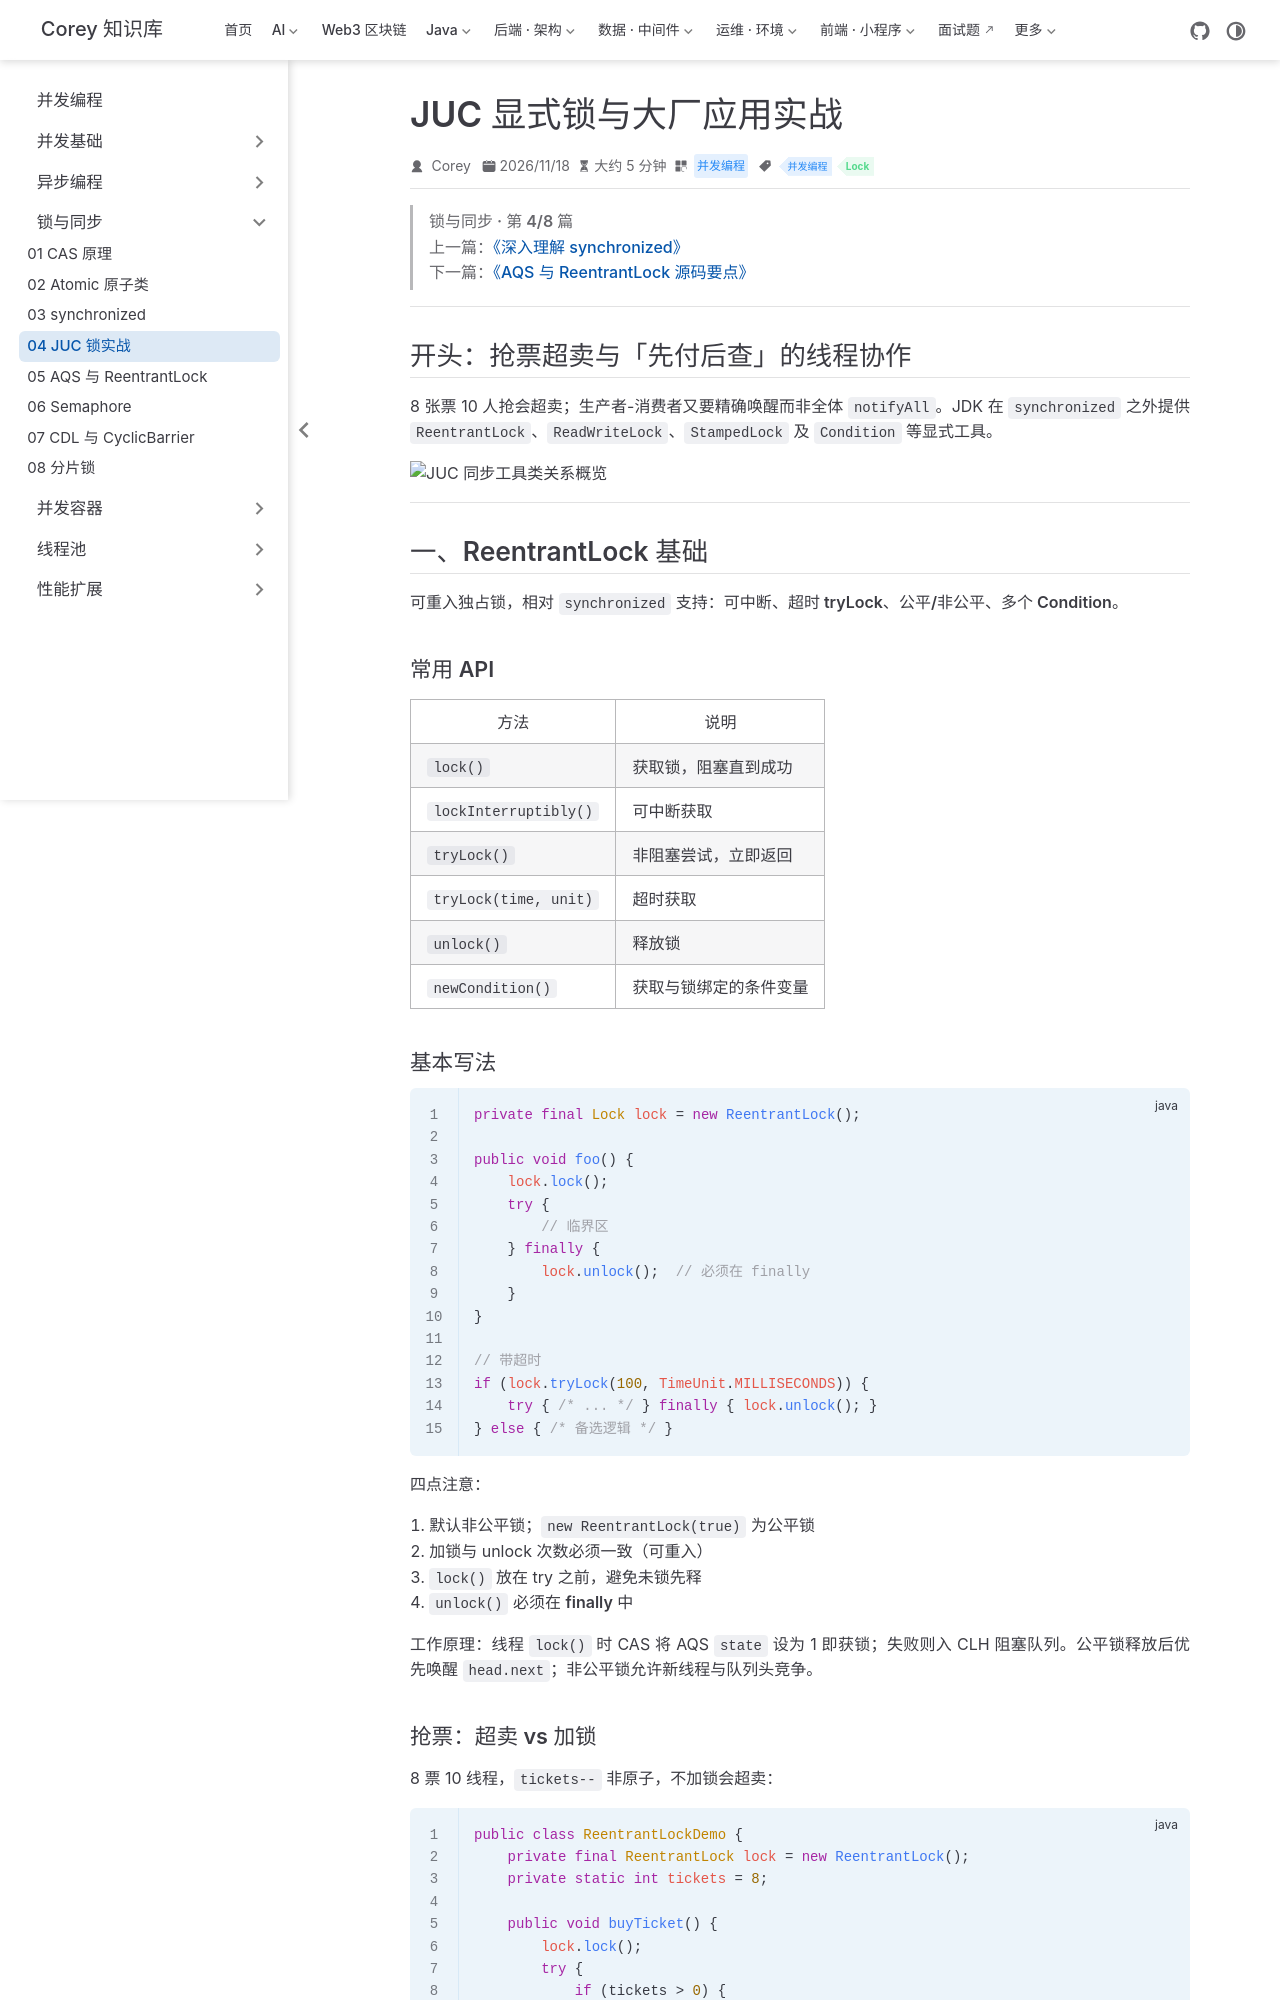

repository: code-corey/code-corey.github.io · page: 并发编程/lock/juc-12-juc-locks.html · generator: jekyll

---
title: "JUC 显式锁与大厂应用实战"
sidebarGroup: "锁与同步"
shortTitle: "04 JUC 锁实战"
order: 4
date: 2026-11-18
category: "并发编程"
tag:
  - "并发编程"
  - "Lock"
---

> **锁与同步 · 第 4/8 篇**  
> 上一篇：[《深入理解 synchronized》](/并发编程/lock/juc-11-synchronized)  
> 下一篇：[《AQS 与 ReentrantLock 源码要点》](/并发编程/lock/juc-13-aqs-reentrantlock)

---

## 开头：抢票超卖与「先付后查」的线程协作

8 张票 10 人抢会**超卖**；生产者-消费者又要**精确唤醒**而非全体 `notifyAll`。JDK 在 `synchronized` 之外提供 `ReentrantLock`、`ReadWriteLock`、`StampedLock` 及 `Condition` 等显式工具。

![JUC 同步工具类关系概览](/并发编程/lock/07/p01-01.png)

---

## 一、ReentrantLock 基础

可重入独占锁，相对 `synchronized` 支持：**可中断**、**超时 tryLock**、**公平/非公平**、**多个 Condition**。

### 常用 API

| 方法 | 说明 |
|------|------|
| `lock()` | 获取锁，阻塞直到成功 |
| `lockInterruptibly()` | 可中断获取 |
| `tryLock()` | 非阻塞尝试，立即返回 |
| `tryLock(time, unit)` | 超时获取 |
| `unlock()` | 释放锁 |
| `newCondition()` | 获取与锁绑定的条件变量 |

### 基本写法

```java
private final Lock lock = new ReentrantLock();

public void foo() {
    lock.lock();
    try {
        // 临界区
    } finally {
        lock.unlock();  // 必须在 finally
    }
}

// 带超时
if (lock.tryLock(100, TimeUnit.MILLISECONDS)) {
    try { /* ... */ } finally { lock.unlock(); }
} else { /* 备选逻辑 */ }
```

**四点注意**：

1. 默认**非公平**锁；`new ReentrantLock(true)` 为公平锁
2. 加锁与 unlock 次数必须一致（可重入）
3. `lock()` 放在 try **之前**，避免未锁先释
4. `unlock()` 必须在 **finally** 中

工作原理：线程 `lock()` 时 CAS 将 AQS `state` 设为 1 即获锁；失败则入 CLH 阻塞队列。公平锁释放后优先唤醒 `head.next`；非公平锁允许新线程与队列头竞争。
